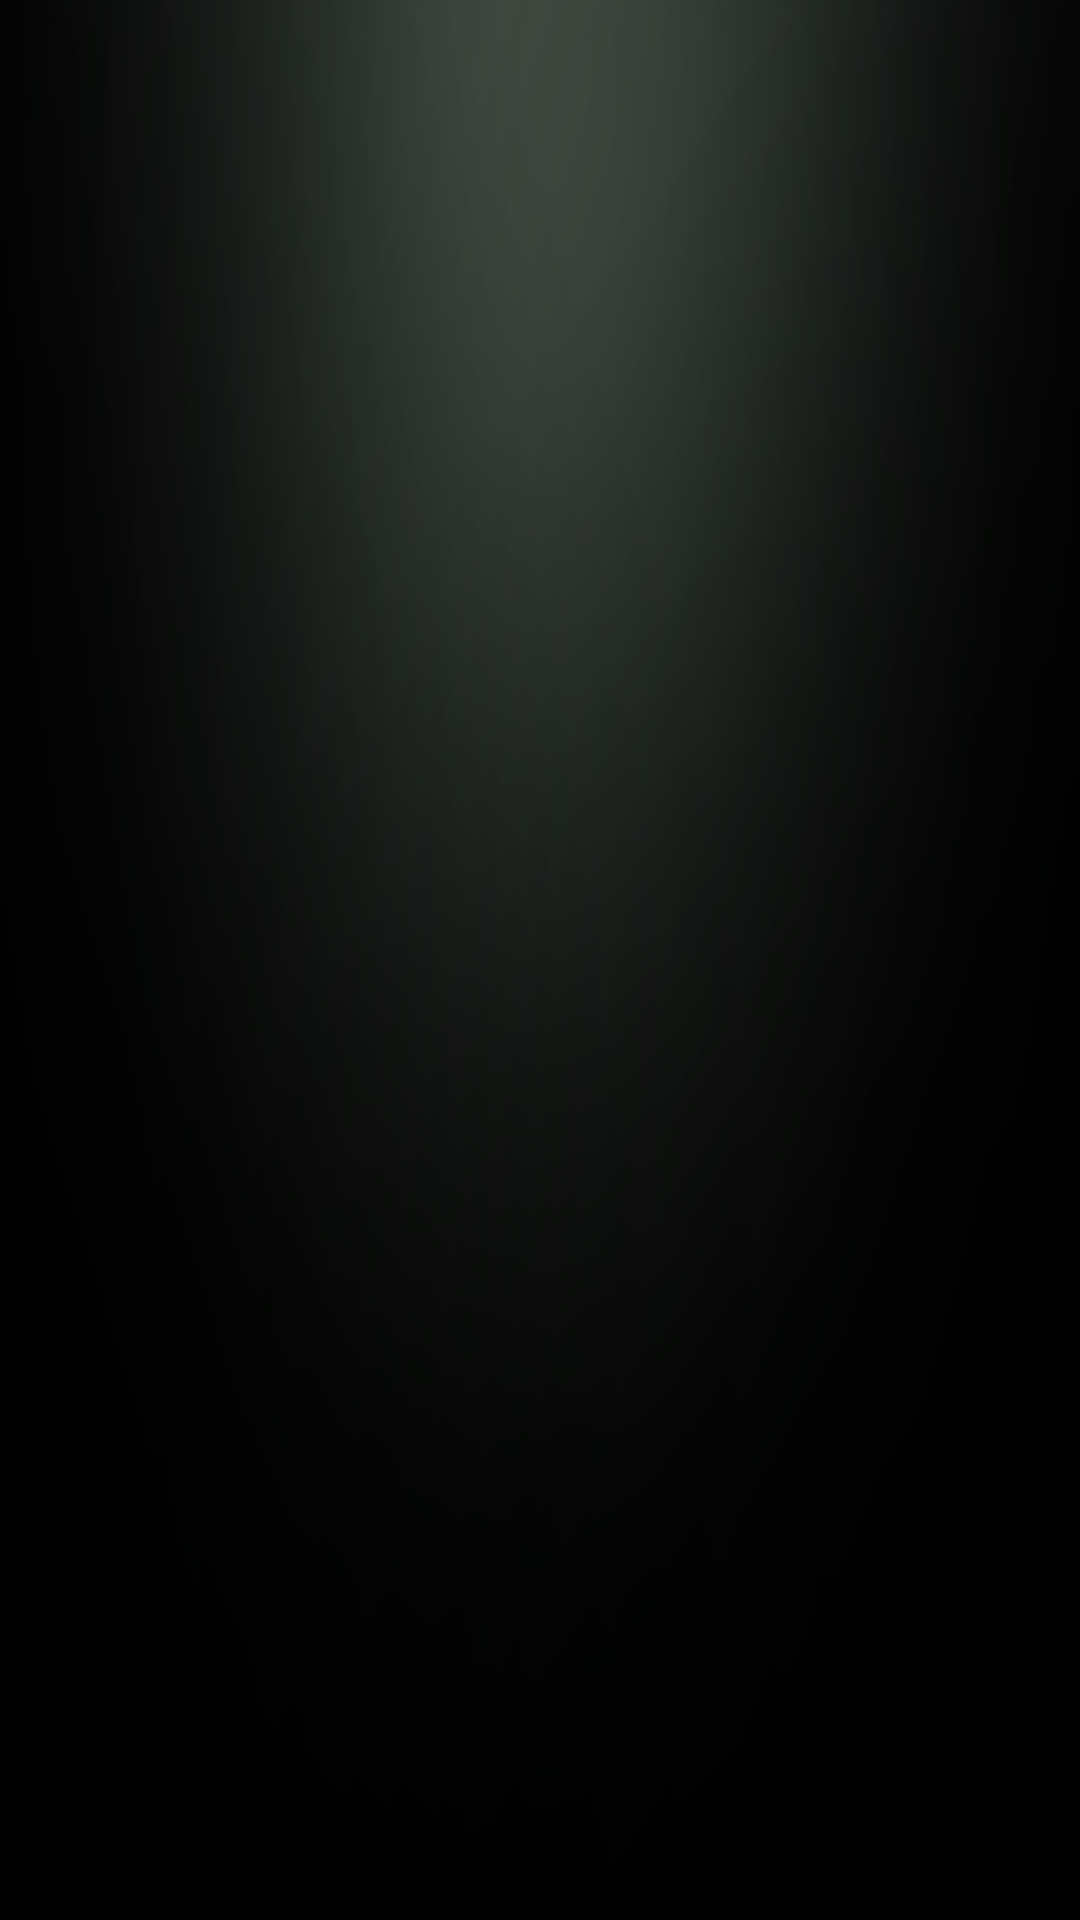

The Android layout XML behind this screen, and the referenced resources:
<!-- AndroidManifest.xml: application theme AppTheme -->
<!-- res/layout/app_grid_view.xml -->
<?xml version="1.0" encoding="utf-8"?>
<GridView xmlns:android="http://schemas.android.com/apk/res/android"
    android:id="@+id/fragmentView"
    android:layout_width="fill_parent"
    android:layout_height="fill_parent"
    android:numColumns="auto_fit"
    android:columnWidth="@dimen/xbox_tile_size"
    android:stretchMode="none"
    android:horizontalSpacing="@dimen/xbox_tile_spacing"
    android:verticalSpacing="@dimen/xbox_tile_spacing"
    android:paddingLeft="@dimen/xbox_screen_padding"
    android:paddingRight="@dimen/xbox_screen_padding"
    android:paddingTop="10dp"
    android:paddingBottom="24dp"
    android:listSelector="@android:color/transparent"
    android:focusable="true"
    android:focusableInTouchMode="true"
    android:clipChildren="false"
    android:clipToPadding="false"
    android:gravity="start"/>
<!-- resources referenced by this layout -->
<resources>
  <dimen name="xbox_screen_padding">36dp</dimen>
  <dimen name="xbox_tile_size">180dp</dimen>
  <dimen name="xbox_tile_spacing">26dp</dimen>
  <style name="AppTheme" parent="AppBaseTheme">
          
          <item name="android:windowActionBar">false</item>
          <item name="android:windowNoTitle">true</item>
          
          <item name="android:colorAccent">@color/xbox_green</item>
          <item name="android:colorControlActivated">@color/xbox_green</item>
          
          <item name="android:colorControlHighlight">@color/xbox_highlight</item>
          <item name="android:windowBackground">@drawable/xbox_background</item>
          
          <item name="android:defaultFocusHighlightEnabled">false</item>
          <item name="android:textColorHighlight">@color/xbox_highlight</item>
          <item name="android:colorEdgeEffect">@color/xbox_green</item>
      </style>
  <style name="AppBaseTheme" parent="android:Theme">
          
      </style>
  <color name="xbox_green">#107C10</color>
  <color name="xbox_highlight">#80107C10</color>
  <!-- drawable xbox_background (drawable) -->
  <?xml version="1.0" encoding="utf-8"?>
  <layer-list xmlns:android="http://schemas.android.com/apk/res/android">
      <item>
          <shape android:shape="rectangle">
              <gradient
                  android:angle="270"
                  android:startColor="@color/xbox_bg_top"
                  android:endColor="@color/xbox_bg_bottom" />
          </shape>
      </item>
      <item>
          <shape android:shape="rectangle">
              <gradient
                  android:type="radial"
                  android:centerX="0.1"
                  android:centerY="0.0"
                  android:gradientRadius="90%p"
                  android:startColor="@color/xbox_glow"
                  android:endColor="#00000000" />
          </shape>
      </item>
  </layer-list>
  <color name="xbox_bg_top">#1F2320</color>
  <color name="xbox_bg_bottom">#0B0B0B</color>
  <color name="xbox_glow">#33107C10</color>
</resources>
